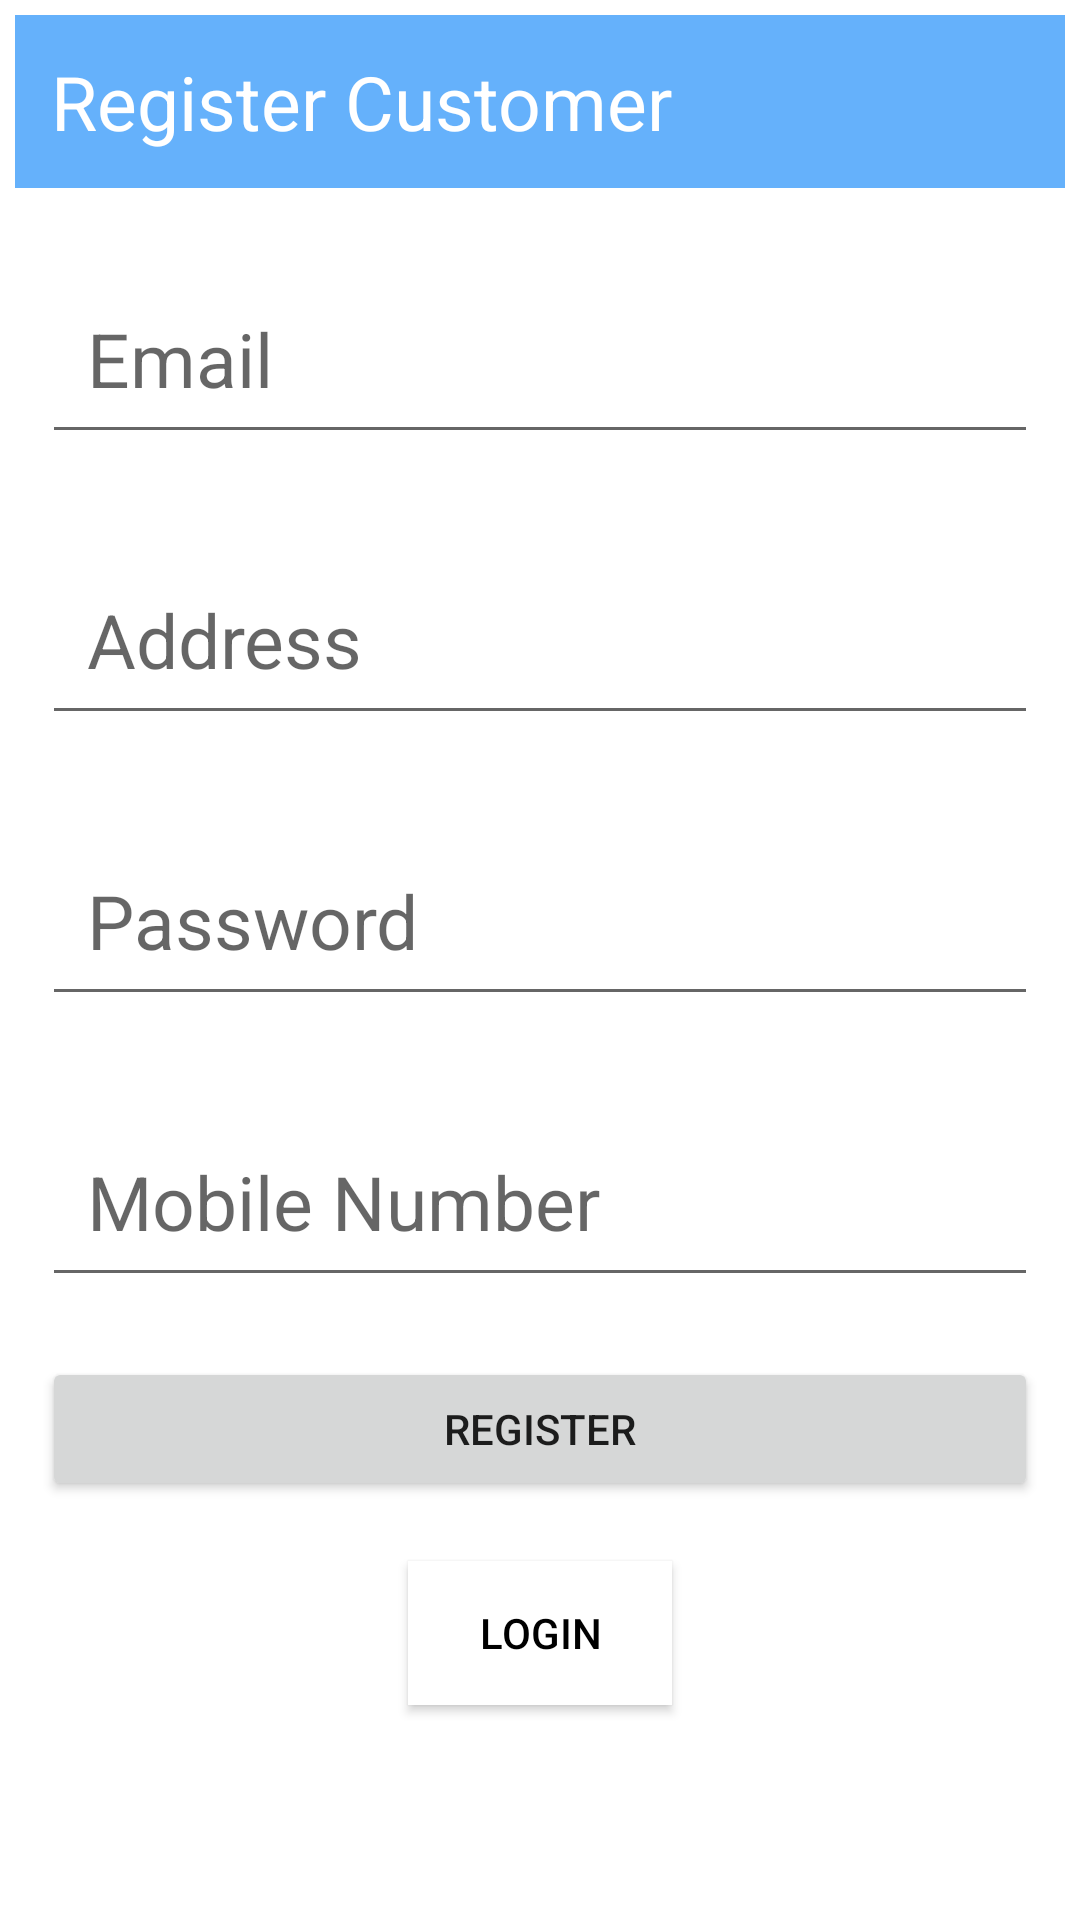

This screen was rendered from an Android layout file. Write that file and the resources it references.
<!-- AndroidManifest.xml: application theme Theme.QueueManager -->
<!-- res/layout/register_customer.xml -->
<?xml version="1.0" encoding="utf-8"?>
<LinearLayout xmlns:android="http://schemas.android.com/apk/res/android"
    android:layout_width="match_parent"
    android:layout_height="match_parent"
    android:orientation="vertical">
    <TextView
        android:layout_width="match_parent"
        android:layout_height="wrap_content"
        android:background="@color/my"
        android:textSize="25dp"
        android:text="Register Customer"
        android:textColor="@color/white"
        android:padding="12dp"
        android:layout_margin="5dp"
        />


    <EditText
        android:id="@+id/edtcemail"
        android:layout_width="match_parent"
        android:layout_height="wrap_content"
        android:layout_marginTop="20dp"
        android:layout_marginLeft="14dp"
        android:layout_marginRight="14dp"
        android:hint="Email"
        android:padding="15dp"
        android:textSize="25dp"
        />



    <EditText
        android:id="@+id/edtcaddress"
        android:layout_width="match_parent"
        android:layout_height="wrap_content"
        android:layout_marginTop="30dp"
        android:layout_marginLeft="14dp"
        android:layout_marginRight="14dp"
        android:hint="Address"
        android:padding="15dp"
        android:textSize="25dp"
        />




    <EditText
        android:id="@+id/edtcpassword"
        android:layout_width="match_parent"
        android:layout_height="wrap_content"
        android:inputType="textPassword"
        android:layout_marginTop="30dp"
        android:layout_marginLeft="14dp"
        android:layout_marginRight="14dp"
        android:hint="Password"
        android:padding="15dp"
        android:textSize="25dp"
        />

    <EditText
        android:id="@+id/edtcnumber"
        android:layout_width="match_parent"
        android:layout_height="wrap_content"
        android:inputType="number"
        android:layout_marginTop="30dp"
        android:layout_marginLeft="14dp"
        android:layout_marginRight="14dp"
        android:hint="Mobile Number"
        android:padding="15dp"
        android:textSize="25dp"
        />



    <Button
        android:id="@+id/btncregister"
        android:layout_width="match_parent"
        android:layout_height="wrap_content"
        android:layout_gravity="center"
        android:text="Register"
        android:layout_marginTop="20dp"
        android:layout_marginLeft="14dp"
        android:layout_marginRight="14dp"

        />

    <Button
        android:id="@+id/btnclogin"
        android:layout_width="wrap_content"
        android:layout_height="wrap_content"
        android:layout_gravity="center"
        android:text="Login"
        android:layout_marginTop="20dp"
        android:textColor="@color/black"
        android:background="@color/white"
        />



</LinearLayout>
<!-- resources referenced by this layout -->
<resources>
  <color name="black">#FF000000</color>
  <color name="my">#65B1FB</color>
  <color name="white">#FFFFFFFF</color>
  <style name="Theme.QueueManager" parent="Theme.MaterialComponents.DayNight.DarkActionBar">
          
          <item name="colorPrimary">@color/purple_500</item>
          <item name="colorPrimaryVariant">@color/purple_700</item>
          <item name="colorOnPrimary">@color/white</item>
          
          <item name="colorSecondary">@color/teal_200</item>
          <item name="colorSecondaryVariant">@color/teal_700</item>
          <item name="colorOnSecondary">@color/black</item>
          
          <item name="android:statusBarColor">?attr/colorPrimaryVariant</item>
          
      </style>
  <color name="purple_500">#FF6200EE</color>
  <color name="purple_700">#FF3700B3</color>
  <color name="teal_200">#FF03DAC5</color>
  <color name="teal_700">#FF018786</color>
</resources>
